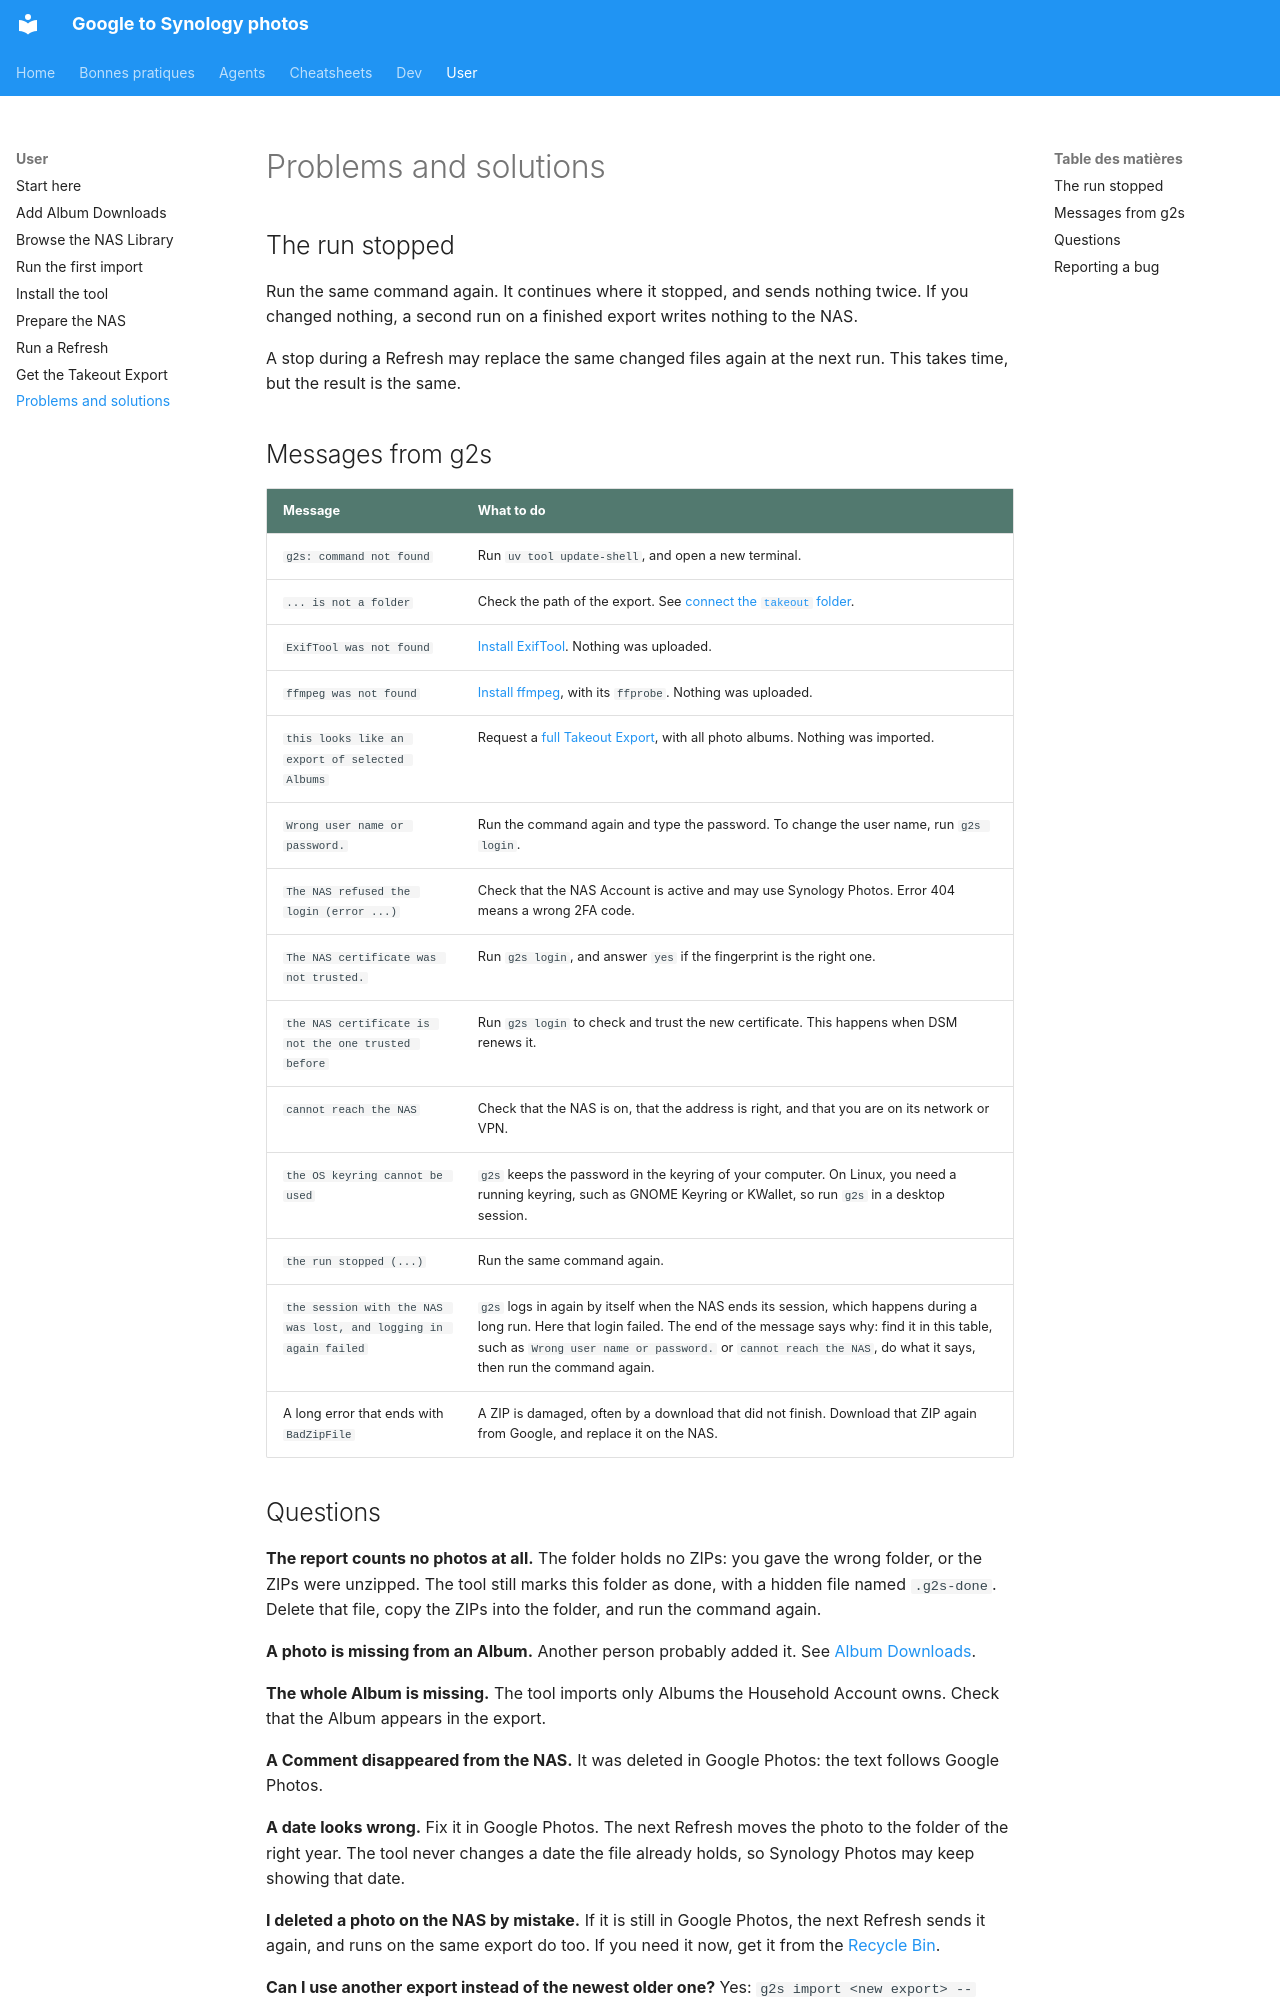

repository: castorfou/google-to-synology-photos · page: user/troubleshooting/index.html · generator: mkdocs

# Problems and solutions

## The run stopped

Run the same command again. It continues where it stopped, and sends nothing twice. If you changed nothing, a second run on a finished export writes nothing to the NAS.

A stop during a Refresh may replace the same changed files again at the next run. This takes time, but the result is the same.

## Messages from g2s

| Message | What to do |
|---|---|
| `g2s: command not found` | Run `uv tool update-shell`, and open a new terminal. |
| `... is not a folder` | Check the path of the export. See [connect the `takeout` folder](install.md#connect-the-takeout-folder-to-your-computer). |
| `ExifTool was not found` | [Install ExifTool](install.md#install-ffmpeg-and-exiftool). Nothing was uploaded. |
| `ffmpeg was not found` | [Install ffmpeg](install.md#install-ffmpeg-and-exiftool), with its `ffprobe`. Nothing was uploaded. |
| `this looks like an export of selected Albums` | Request a [full Takeout Export](takeout-export.md#request-the-export), with all photo albums. Nothing was imported. |
| `Wrong user name or password.` | Run the command again and type the password. To change the user name, run `g2s login`. |
| `The NAS refused the login (error ...)` | Check that the NAS Account is active and may use Synology Photos. Error 404 means a wrong 2FA code. |
| `The NAS certificate was not trusted.` | Run `g2s login`, and answer `yes` if the fingerprint is the right one. |
| `the NAS certificate is not the one trusted before` | Run `g2s login` to check and trust the new certificate. This happens when DSM renews it. |
| `cannot reach the NAS` | Check that the NAS is on, that the address is right, and that you are on its network or VPN. |
| `the OS keyring cannot be used` | `g2s` keeps the password in the keyring of your computer. On Linux, you need a running keyring, such as GNOME Keyring or KWallet, so run `g2s` in a desktop session. |
| `the run stopped (...)` | Run the same command again. |
| `the session with the NAS was lost, and logging in again failed` | `g2s` logs in again by itself when the NAS ends its session, which happens during a long run. Here that login failed. The end of the message says why: find it in this table, such as `Wrong user name or password.` or `cannot reach the NAS`, do what it says, then run the command again. |
| A long error that ends with `BadZipFile` | A ZIP is damaged, often by a download that did not finish. Download that ZIP again from Google, and replace it on the NAS. |
